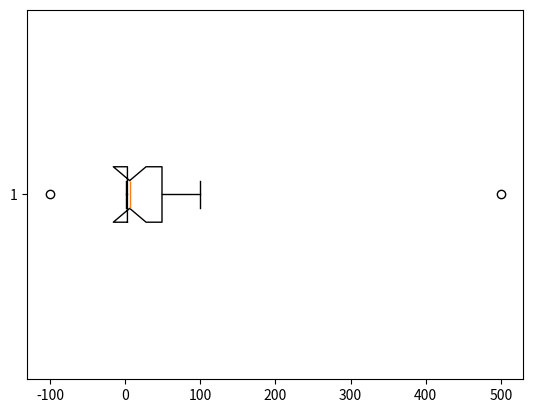

Generate this figure with matplotlib: (Note: this script raises an exception after producing the figure.)
import  numpy as np
data1 = np.array([1,2,-100,4,5,6,7,8,90,100,500])

def outlier_single(data_out):
    q1, q2, q3 = np.percentile(data_out, [25, 50, 75])
    print('quartile1 = ', q1)
    print('quartile2 = ', q2)
    print('quartile3 = ', q3)
    iqr = q3 - q1
    lower_bound = q1 - (iqr * 1.5)
    upper_bound = q3 + (iqr * 1.5)
    return np.where((data_out>upper_bound) | (data_out<lower_bound))

outlier_loc = outlier_single(data1)
# print('outlier = ', outlier_loc)

import matplotlib.pyplot as plt
plt.boxplot([data1], notch=True, vert=False)
# plt.show()

data2 = np.array([[1,2,10000,3,4,6,7,8,90,100,5000],
                                [1000,2000,3,4000,5000,6000,7000,8,9000,10000,1001]])
data2 = data2.transpose()

def outlier_multi(data_out):
    list = []
    for i in range(data_out.shape[1]):
        q1, q2, q3 = np.percentile(data_out[:, i], [25, 50, 75])
        print('quartile1 = ', q1)
        print('quartile2 = ', q2)
        print('quartile3 = ', q3)
        iqr = q3 - q1
        lower_bound = q1 - (iqr * 1.5)
        upper_bound = q3 + (iqr * 1.5)

        m = np.where((data_out[:, i]>upper_bound) | (data_out[:, i]<lower_bound))
        n = np.count_nonzero((data_out[:, i]>upper_bound) | (data_out[:, i]<lower_bound))
        list.append(['columns', i+1, m, 'outlier_num :', n])
    return np.array(list)

outlier_loc = outlier_multi(data2)
print('outlier = ', outlier_loc)
plt.boxplot(data2, notch=True, vert=False)
plt.show()
